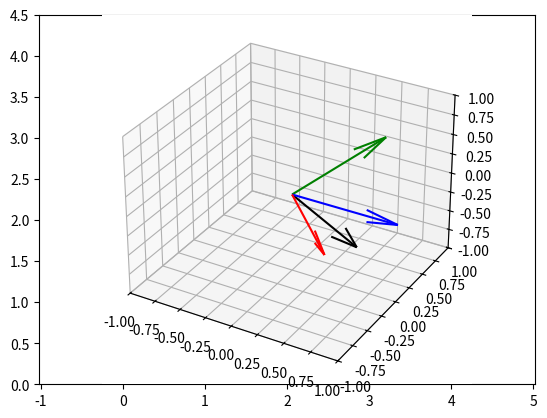

This chart was generated by the following Python code:
import numpy as np
import matplotlib.pyplot as plt

u = np.array([1,1])
u = u / np.linalg.norm(u)
v = np.array([3,4])
v.dot(u)

plt.axis('equal')
plt.xlim([0, 4])
plt.ylim([0, 4.5])
plt.arrow(0, 0, *(v.dot(u) * u), color='red', width=0.05, linestyle='dashed')
plt.arrow(0, 0, *u, color='black', width=0.05)
plt.arrow(0, 0, *v, color='blue', width=0.05)

import numpy as np

u0 = np.array([1, -1, 0])
u0 = u0 / np.linalg.norm(u0)
u1 = np.array([1, 1, -2])
u1 = u1 / np.linalg.norm(u1)
v = np.array([1, 0, 0])

#1 compute dot product
v_dot_u0 = np.dot(v, u0)
v_dot_u1 = np.dot(v, u1)

#2 compute norm squared
u0_norm_squared = np.linalg.norm(u0) ** 2
u1_norm_squared = np.linalg.norm(u1) ** 2

#3 compute projection on subspace V
proj_v_V = ((v_dot_u0/u0_norm_squared)*u0) + ((v_dot_u1/u1_norm_squared)*u1)

print(proj_v_V)

u0 = np.array([1,-1,0])
u0 = u0 / np.linalg.norm(u0)
u1 = np.array([1,1,-2])
u1 = u1 / np.linalg.norm(u1)

v = np.array([1,0,0])

c0 = np.dot(v,u0)
c1 = np.dot(v,u1)

result = c0*u0 + c1*u1

print(result)

### your answer hereu0 = np.array([1,-1,0])
u0 = u0 / np.linalg.norm(u0)
u1 = np.array([1,1,-2])
u1 = u1 / np.linalg.norm(u1)
v = np.array([1,0,0])

A = np.column_stack((u0, u1))
result = np.dot(A.T, v)

c0 = np.dot(v, u0)
c1 = np.dot(v, u1)
expected_result = (c0, c1)
print(np.allclose(result, expected_result))

u0 = np.array([1,-1,0])
u0 = u0 / np.linalg.norm(u0)
u1 = np.array([1,1,-2])
u1 = u1 / np.linalg.norm(u1)

v = np.array([1,0,0])

A = np.column_stack((u0, u1))
B = np.dot(A,A.T)
result = np.dot(B, v)

c0 = np.dot(v, u0)
c1 = np.dot(v, u1)
expected_result = c0 * u0 + c1 * u1
print(np.allclose(result, expected_result)) # Output: True

u0 = np.array([1,-1,0])
u1 = np.array([1,1,-2])
u2 = np.array([1,1,1])
u0 = u0 / np.linalg.norm(u0)
u1 = u1 / np.linalg.norm(u1)
u2 = u2 / np.linalg.norm(u2)

#######
A=np.eye(3)
A[0] = u0
A[1] = u1
A[2] = u2
trA = np.transpose(A)
ATA = trA.dot(A)
# ATA \approx np.eye(3)  np.eye(3)==I
ATA

v = np.array([1,0,0])
trA.dot(v)


ax = plt.axes(projection='3d')
ax.set_xlim(-1,1)
ax.set_ylim(-1,1)
ax.set_zlim(-1,1)
ax.quiver(0, 0, 0, *v, color='b')
ax.quiver(0, 0, 0, *u0, color='red')
ax.quiver(0, 0, 0, *u1, color='black')
ax.quiver(0, 0, 0, *u2, color='green')

A = np.array([[1,1,1],
              [-1,0,0], 
              [0,-1,0], 
              [0,0,-1]])
u0 = np.array([1,-1,0,0])
hat_u0 = u0 / np.linalg.norm(u0)
hat_u0

u1 = np.array([1,0,-1,0])
proj_v0_u1 = (u1.dot(hat_u0))*hat_u0
u1_p = u1-proj_v0_u1
hat_u1=u1_p / np.linalg.norm(u1_p)
hat_u1

u2 = np.array([1,0,0,1])
proj_v1_u2=(u2.dot(hat_u0))*hat_u0+(u2.dot(hat_u1))*hat_u1
u2_p = u2-proj_v1_u2
hat_u2 = u2_p / np.linalg.norm(u2_p)
hat_u2

eps=1e-10
c0 = hat_u0.dot(hat_u1)
c1 = hat_u0.dot(hat_u2)
c2 = hat_u1.dot(hat_u2)

if (c0 <= eps) & (c1 <= eps) & (c2 <= eps) &(c0 >= -eps) & (c1 >= -eps) & (c2 >= -eps) :#these values can't be zero, since I compare with a small number, eps.
    print("yes")
else:
    print("No")

def Gram_Schmidt(A):
    n = len(A)
    m = len(A[0])
    U_j = np.transpose(A)
    proj_U = np.zeros([m, n])
    
    U_p = np.zeros([m, n])
    U_norm = np.zeros([m, n])
    U_hat = np.zeros([m, n])
    U_hat[0] = U_j[0] / np.linalg.norm(U_j[0])
    
    for j in range(m):
        if j >0:
            for i in range(m):
                proj_U[j] = proj_U[j]+(U_j[j].dot(U_hat[i]))*U_hat[i]
            U_p[j] = U_j[j]-proj_U[j]
            U_hat[j] = U_p[j] / np.linalg.norm(U_p[j])
    
    
  
    print(U_hat.T)
            

def Gram_Schmidt_1(A):
    n = len(A)
    m = len(A[0])
    U_j = np.transpose(A)
    proj_U = np.zeros([m, n])
    
    U_p = np.zeros([m, n])
    U_norm = np.zeros([m, n])
    U_hat = np.zeros([m, n])
    U_hat[0] = U_j[0] / np.linalg.norm(U_j[0])
    test = np.zeros([m, m])
    val=0
    for j in range(m):
        if j >0:
            for i in range(m-1):
                proj_U[j] = proj_U[j]+(U_j[j].dot(U_hat[i]))*U_hat[i]
            U_p[j] = U_j[j]-proj_U[j]
            U_hat[j] = U_p[j] / np.linalg.norm(U_p[j])
    
    
  
    #check 
    for i in range(m):
        for j in range(m):
            if i !=j:
                test[j,i] = U_hat[j].dot(U_hat[i])
                Value=U_hat[j].dot(U_hat[i])
                
                if (Value >= 10e-5) | (Value <= -10e-5):
                    val=val+1
    if val==0:
        print(U_hat.T)
        print("OK!")
        
    else:
        print(U_hat.T)
        print("NO!")
        print(test)

A = np.array([[1,1,1],
              [-1,0,0], 
              [0,-1,0], 
              [0,0,-1]])

Gram_Schmidt_1(A)

B = np.array([[1,1],[2,2],[3,1],[4,2],[5,1]])

Gram_Schmidt_1(B)

C=np.array([[1,2,0,1],[1,2,5,1],[2,1,1,1],[1,0,3,1],[1,2,4,1],[1,4,4,1]])

Gram_Schmidt_1(C)